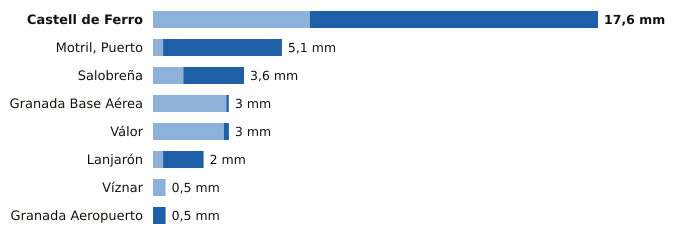

The data file committed next to this chart (first rows):
estacion, provincia, indicativo, mm_6_dias_anteriores, mm_hoy, mm_7_dias, horas_de_hoy
Castell de Ferro, Granada, 6272X, 6.2, 11.4, 17.6, 10
Motril, Puerto, Granada, 6268Y, 0.4, 4.7, 5.1, 11
Salobreña, Granada, 6267X, 1.2, 2.4, 3.6, 10
Granada Base Aérea, Granada, 5514Z, 2.9, 0.1, 3.0, 11
Válor, Granada, 6281X, 2.8, 0.2, 3.0, 10
Lanjarón, Granada, 6258X, 0.4, 1.6, 2.0, 10
Víznar, Granada, 5515D, 0.5, 0.0, 0.5, 11
Granada Aeropuerto, Granada, 5530E, 0.0, 0.5, 0.5, 11
